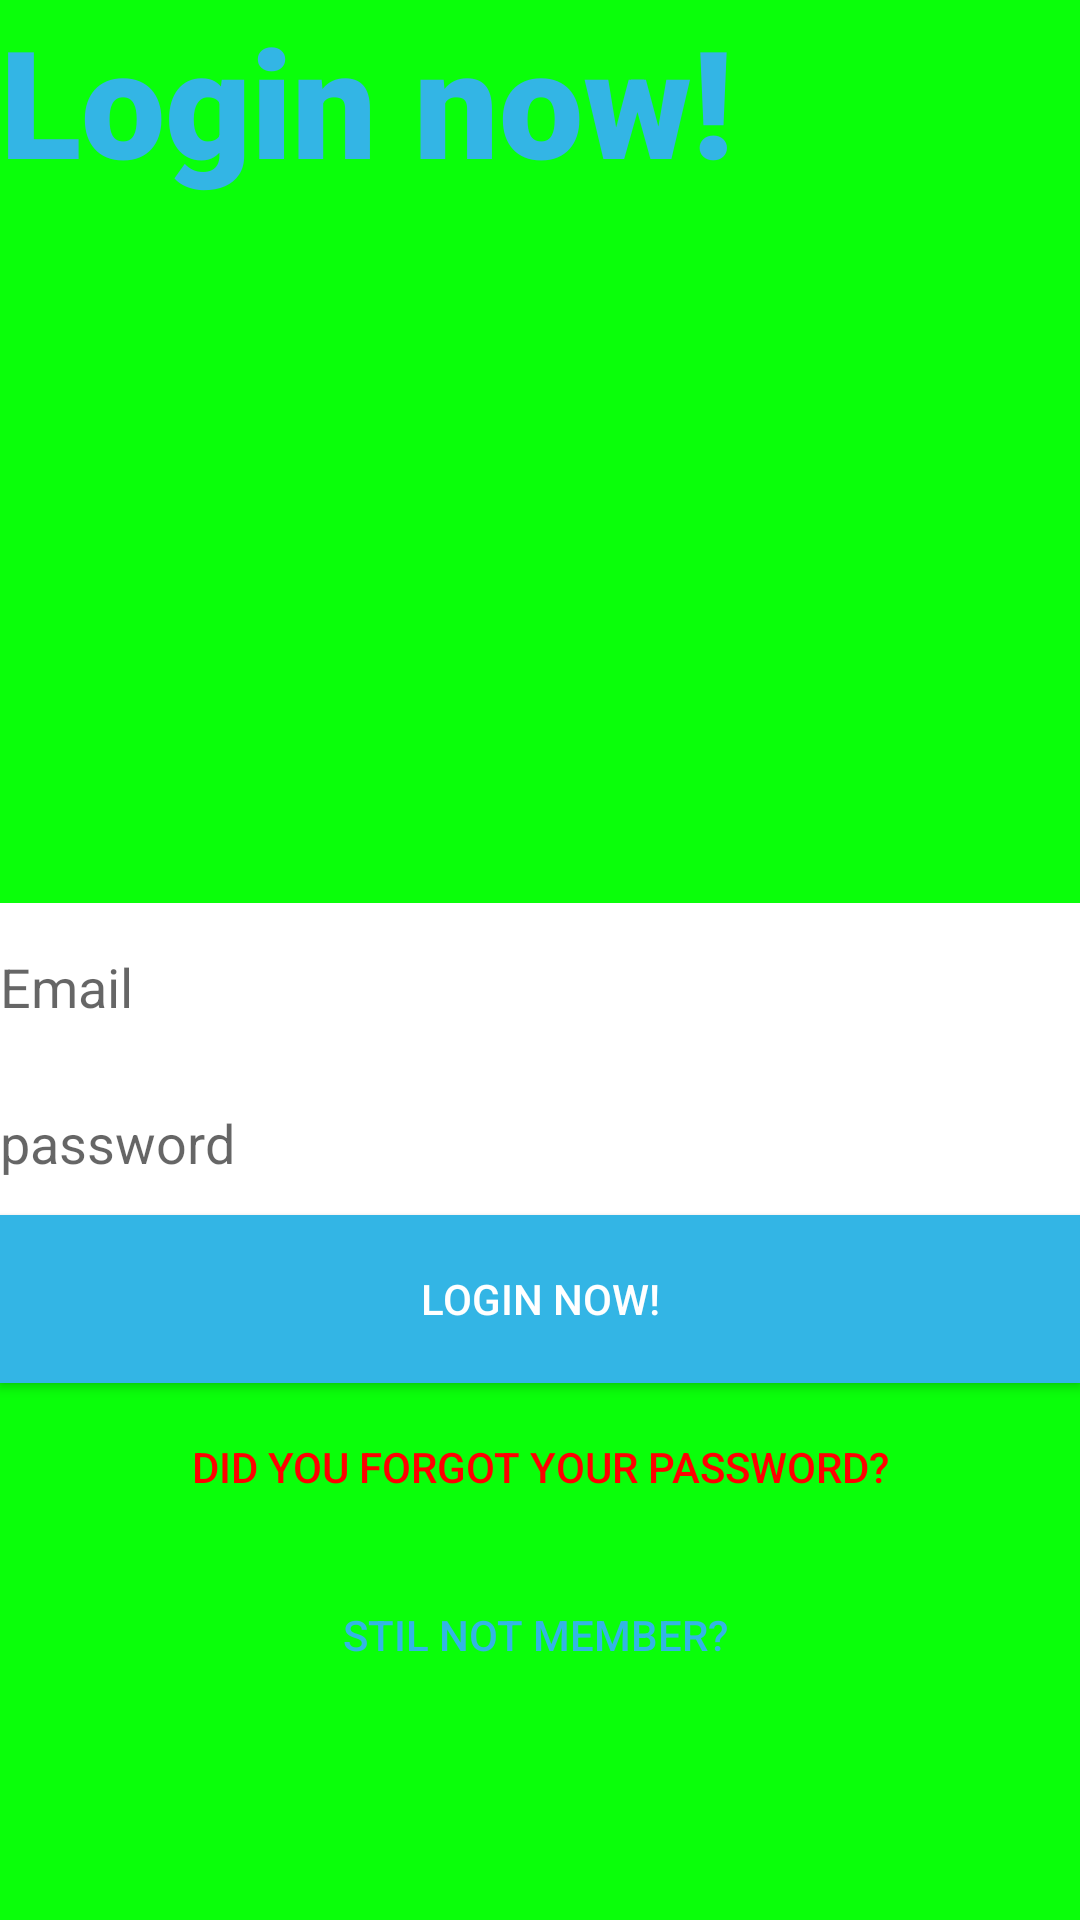

Here is an Android app screen rendered from its layout file. Give the layout XML and the strings, colors and styles it references.
<!-- AndroidManifest.xml: application theme AppTheme -->
<!-- res/layout/activity_login.xml -->
<?xml version="1.0" encoding="utf-8"?>
<LinearLayout xmlns:android="http://schemas.android.com/apk/res/android"
    xmlns:app="http://schemas.android.com/apk/res-auto"
    xmlns:tools="http://schemas.android.com/tools"
    android:layout_width="match_parent"
    android:layout_height="match_parent"
    android:background="@color/colorGreen"
    android:orientation="vertical"
    tools:context=".LoginActivity">

    <TextView
        android:layout_width="match_parent"
        android:layout_height="301dp"
        android:fontFamily="sans-serif-black"
        android:text="Login now!"
        android:textAlignment="gravity"
        android:textAllCaps="false"
        android:textColor="@color/colorBlueHolo"
        android:textIsSelectable="false"
        android:textSize="50dp" />
    <EditText
        android:id="@+id/Email"
        android:layout_width="match_parent"
        android:layout_height="56dp"
        android:background="@android:color/white"
        android:hint="Email"
        android:singleLine="true"
        android:textColor="@android:color/black" />

    <EditText
        android:id="@+id/Password"
        android:layout_width="match_parent"
        android:layout_height="48dp"
        android:background="@android:color/white"
        android:hint="password"
        android:inputType="textPassword"
        android:singleLine="true"
        android:textColor="@android:color/black"
        android:textIsSelectable="false" />

    <Button
        android:id="@+id/RegisterBoutton"
        android:layout_width="match_parent"
        android:layout_height="56dp"
        android:background="@color/colorBlueHolo"
        android:soundEffectsEnabled="true"
        android:text="Login Now!"
        android:textColor="@android:color/white"/>

    <Button
        android:id="@+id/PasswordForgotten"
        android:text="did you forgot your password?"
        android:textColor="@color/colorRed"
        android:layout_width="match_parent"
        android:layout_height="56dp"
        android:background="@android:color/transparent"/>
    <Button
        android:id="@+id/RedirecttoRegis"
        android:text="Stil not member? "
        android:textColor="@color/colorBlueHolo"
        android:layout_width="match_parent"
        android:layout_height="56dp"
        android:background="@android:color/transparent"/>
</LinearLayout>
<!-- resources referenced by this layout -->
<resources>
  <color name="colorBlueHolo">#33b5e5</color>
  <color name="colorGreen">#0aff0a</color>
  <color name="colorRed">#ff0000</color>
  <style name="AppTheme" parent="Theme.AppCompat.Light.NoActionBar">
          
          <item name="colorPrimary">@color/colorGreen</item>
          <item name="colorPrimaryDark">@color/colorBlueHolo</item>
          <item name="colorAccent">@color/colorRed</item>
      </style>
</resources>
